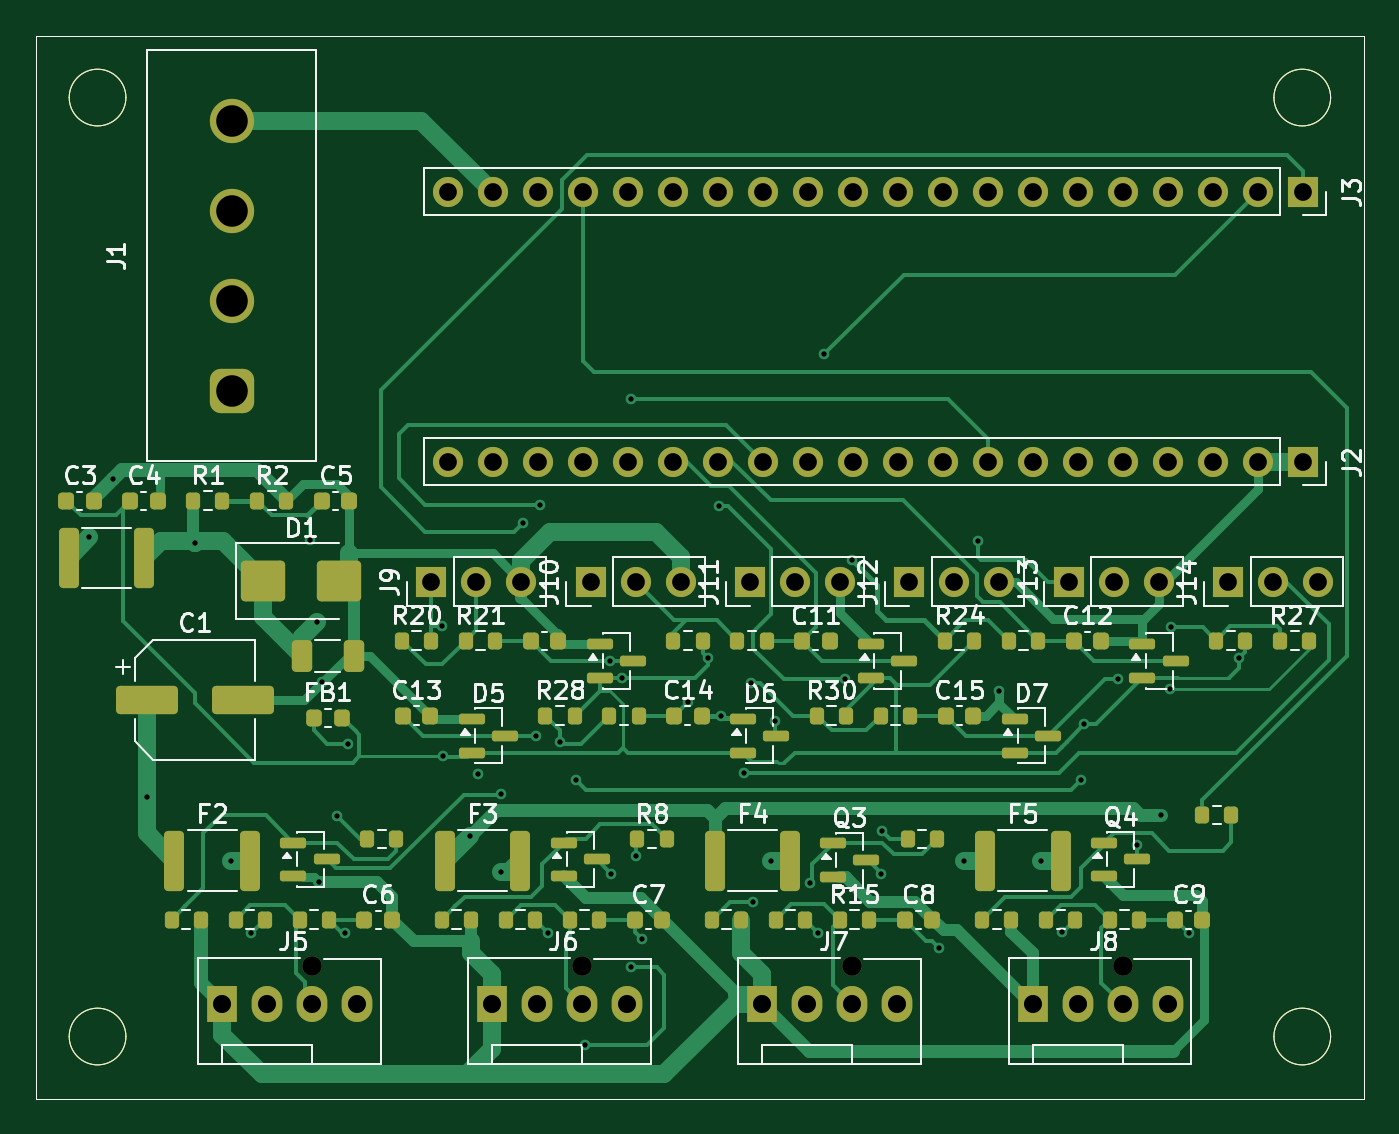
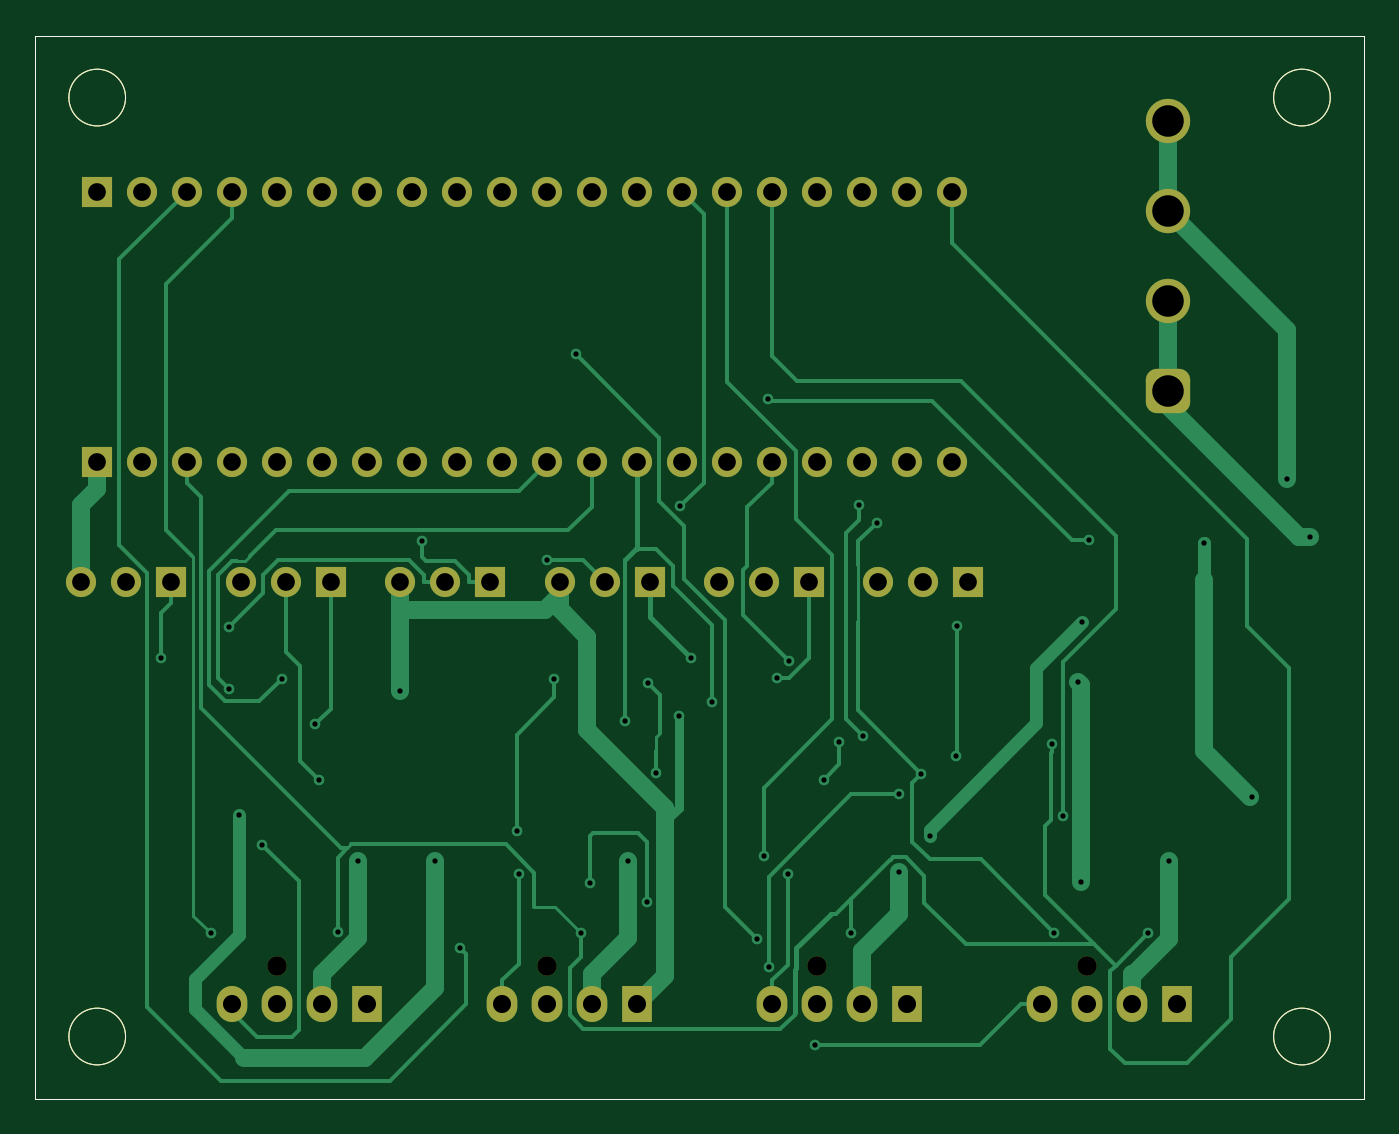
Circuit board: 10 layer files. Board 75.0 x 60.0 mm.
- bottom_copper: fan_controller-B_Cu.gbl (22993 bytes)
- bottom_mask: fan_controller-B_Mask.gbs (4280 bytes)
- paste: fan_controller-B_Paste.gbp (1162 bytes)
- bottom_silk: fan_controller-B_Silkscreen.gbo (4290 bytes)
- outline: fan_controller-Edge_Cuts.gm1 (1135 bytes)
- top_copper: fan_controller-F_Cu.gtl (41468 bytes)
- top_mask: fan_controller-F_Mask.gts (9653 bytes)
- paste: fan_controller-F_Paste.gtp (7060 bytes)
- top_silk: fan_controller-F_Silkscreen.gto (81950 bytes)
- drill: fan_controller.drl (2813 bytes)

=== bottom_copper: fan_controller-B_Cu.gbl (22993 bytes, source omitted) ===
=== bottom_mask: fan_controller-B_Mask.gbs ===
%TF.GenerationSoftware,KiCad,Pcbnew,10.0.7*%
%TF.CreationDate,2026-10-22T21:49:19+01:00*%
%TF.ProjectId,fan_controller,66616e5f-636f-46e7-9472-6f6c6c65722e,1.0*%
%TF.SameCoordinates,Original*%
%TF.FileFunction,Soldermask,Bot*%
%TF.FilePolarity,Negative*%
%FSLAX46Y46*%
G04 Gerber Fmt 4.6, Leading zero omitted, Abs format (unit mm)*
G04 Created by KiCad (PCBNEW 10.0.7) date 2026-10-22 21:49:19*
%MOMM*%
%LPD*%
G01*
G04 APERTURE LIST*
G04 Aperture macros list*
%AMRoundRect*
0 Rectangle with rounded corners*
0 $1 Rounding radius*
0 $2 $3 $4 $5 $6 $7 $8 $9 X,Y pos of 4 corners*
0 Add a 4 corners polygon primitive as box body*
4,1,4,$2,$3,$4,$5,$6,$7,$8,$9,$2,$3,0*
0 Add four circle primitives for the rounded corners*
1,1,$1+$1,$2,$3*
1,1,$1+$1,$4,$5*
1,1,$1+$1,$6,$7*
1,1,$1+$1,$8,$9*
0 Add four rect primitives between the rounded corners*
20,1,$1+$1,$2,$3,$4,$5,0*
20,1,$1+$1,$4,$5,$6,$7,0*
20,1,$1+$1,$6,$7,$8,$9,0*
20,1,$1+$1,$8,$9,$2,$3,0*%
G04 Aperture macros list end*
%ADD10R,1.700000X1.700000*%
%ADD11C,1.700000*%
%ADD12RoundRect,0.625000X0.625000X-0.625000X0.625000X0.625000X-0.625000X0.625000X-0.625000X-0.625000X0*%
%ADD13C,2.500000*%
%ADD14C,1.100000*%
%ADD15R,1.730000X2.030000*%
%ADD16O,1.730000X2.030000*%
%TA.AperFunction,Profile*%
%ADD17C,0.050000*%
%TD*%
G04 APERTURE END LIST*
D10*
%TO.C,J9*%
X22325000Y-30825000D03*
D11*
X24865000Y-30825000D03*
X27405000Y-30825000D03*
%TD*%
D10*
%TO.C,J12*%
X49325000Y-30825000D03*
D11*
X51865000Y-30825000D03*
X54405000Y-30825000D03*
%TD*%
D10*
%TO.C,J2*%
X71525000Y-24065000D03*
D11*
X68985000Y-24065000D03*
X66445000Y-24065000D03*
X63905000Y-24065000D03*
X61365000Y-24065000D03*
X58825000Y-24065000D03*
X56285000Y-24065000D03*
X53745000Y-24065000D03*
X51205000Y-24065000D03*
X48665000Y-24065000D03*
X46125000Y-24065000D03*
X43585000Y-24065000D03*
X41045000Y-24065000D03*
X38505000Y-24065000D03*
X35965000Y-24065000D03*
X33425000Y-24065000D03*
X30885000Y-24065000D03*
X28345000Y-24065000D03*
X25805000Y-24065000D03*
X23265000Y-24065000D03*
%TD*%
D12*
%TO.C,J1*%
X11065000Y-20035000D03*
D13*
X11065000Y-14955000D03*
X11065000Y-9875000D03*
X11065000Y-4795000D03*
%TD*%
D10*
%TO.C,J13*%
X58325000Y-30825000D03*
D11*
X60865000Y-30825000D03*
X63405000Y-30825000D03*
%TD*%
D10*
%TO.C,J14*%
X67325000Y-30825000D03*
D11*
X69865000Y-30825000D03*
X72405000Y-30825000D03*
%TD*%
D14*
%TO.C,J8*%
X61355000Y-52515000D03*
D15*
X56275000Y-54675000D03*
D16*
X58815000Y-54675000D03*
X61355000Y-54675000D03*
X63895000Y-54675000D03*
%TD*%
D14*
%TO.C,J5*%
X15605000Y-52515000D03*
D15*
X10525000Y-54675000D03*
D16*
X13065000Y-54675000D03*
X15605000Y-54675000D03*
X18145000Y-54675000D03*
%TD*%
D10*
%TO.C,J11*%
X40325000Y-30825000D03*
D11*
X42865000Y-30825000D03*
X45405000Y-30825000D03*
%TD*%
D10*
%TO.C,J3*%
X71525000Y-8825000D03*
D11*
X68985000Y-8825000D03*
X66445000Y-8825000D03*
X63905000Y-8825000D03*
X61365000Y-8825000D03*
X58825000Y-8825000D03*
X56285000Y-8825000D03*
X53745000Y-8825000D03*
X51205000Y-8825000D03*
X48665000Y-8825000D03*
X46125000Y-8825000D03*
X43585000Y-8825000D03*
X41045000Y-8825000D03*
X38505000Y-8825000D03*
X35965000Y-8825000D03*
X33425000Y-8825000D03*
X30885000Y-8825000D03*
X28345000Y-8825000D03*
X25805000Y-8825000D03*
X23265000Y-8825000D03*
%TD*%
D14*
%TO.C,J6*%
X30855000Y-52515000D03*
D15*
X25775000Y-54675000D03*
D16*
X28315000Y-54675000D03*
X30855000Y-54675000D03*
X33395000Y-54675000D03*
%TD*%
D10*
%TO.C,J10*%
X31325000Y-30825000D03*
D11*
X33865000Y-30825000D03*
X36405000Y-30825000D03*
%TD*%
D14*
%TO.C,J7*%
X46105000Y-52515000D03*
D15*
X41025000Y-54675000D03*
D16*
X43565000Y-54675000D03*
X46105000Y-54675000D03*
X48645000Y-54675000D03*
%TD*%
D17*
X0Y0D02*
X75000000Y0D01*
X75000000Y-60000000D01*
X0Y-60000000D01*
X0Y0D01*
X5100000Y-3500000D02*
G75*
G02*
X1900000Y-3500000I-1600000J0D01*
G01*
X1900000Y-3500000D02*
G75*
G02*
X5100000Y-3500000I1600000J0D01*
G01*
X5100000Y-56500000D02*
G75*
G02*
X1900000Y-56500000I-1600000J0D01*
G01*
X1900000Y-56500000D02*
G75*
G02*
X5100000Y-56500000I1600000J0D01*
G01*
X73100000Y-3500000D02*
G75*
G02*
X69900000Y-3500000I-1600000J0D01*
G01*
X69900000Y-3500000D02*
G75*
G02*
X73100000Y-3500000I1600000J0D01*
G01*
X73100000Y-56500000D02*
G75*
G02*
X69900000Y-56500000I-1600000J0D01*
G01*
X69900000Y-56500000D02*
G75*
G02*
X73100000Y-56500000I1600000J0D01*
G01*
M02*

=== paste: fan_controller-B_Paste.gbp ===
%TF.GenerationSoftware,KiCad,Pcbnew,10.0.7*%
%TF.CreationDate,2026-10-22T21:49:19+01:00*%
%TF.ProjectId,fan_controller,66616e5f-636f-46e7-9472-6f6c6c65722e,1.0*%
%TF.SameCoordinates,Original*%
%TF.FileFunction,Paste,Bot*%
%TF.FilePolarity,Positive*%
%FSLAX46Y46*%
G04 Gerber Fmt 4.6, Leading zero omitted, Abs format (unit mm)*
G04 Created by KiCad (PCBNEW 10.0.7) date 2026-10-22 21:49:19*
%MOMM*%
%LPD*%
G01*
G04 APERTURE LIST*
%TA.AperFunction,Profile*%
%ADD10C,0.050000*%
%TD*%
G04 APERTURE END LIST*
D10*
X0Y0D02*
X75000000Y0D01*
X75000000Y-60000000D01*
X0Y-60000000D01*
X0Y0D01*
X5100000Y-3500000D02*
G75*
G02*
X1900000Y-3500000I-1600000J0D01*
G01*
X1900000Y-3500000D02*
G75*
G02*
X5100000Y-3500000I1600000J0D01*
G01*
X5100000Y-56500000D02*
G75*
G02*
X1900000Y-56500000I-1600000J0D01*
G01*
X1900000Y-56500000D02*
G75*
G02*
X5100000Y-56500000I1600000J0D01*
G01*
X73100000Y-3500000D02*
G75*
G02*
X69900000Y-3500000I-1600000J0D01*
G01*
X69900000Y-3500000D02*
G75*
G02*
X73100000Y-3500000I1600000J0D01*
G01*
X73100000Y-56500000D02*
G75*
G02*
X69900000Y-56500000I-1600000J0D01*
G01*
X69900000Y-56500000D02*
G75*
G02*
X73100000Y-56500000I1600000J0D01*
G01*
M02*

=== bottom_silk: fan_controller-B_Silkscreen.gbo ===
%TF.GenerationSoftware,KiCad,Pcbnew,10.0.7*%
%TF.CreationDate,2026-10-22T21:49:19+01:00*%
%TF.ProjectId,fan_controller,66616e5f-636f-46e7-9472-6f6c6c65722e,1.0*%
%TF.SameCoordinates,Original*%
%TF.FileFunction,Legend,Bot*%
%TF.FilePolarity,Positive*%
%FSLAX46Y46*%
G04 Gerber Fmt 4.6, Leading zero omitted, Abs format (unit mm)*
G04 Created by KiCad (PCBNEW 10.0.7) date 2026-10-22 21:49:19*
%MOMM*%
%LPD*%
G01*
G04 APERTURE LIST*
G04 Aperture macros list*
%AMRoundRect*
0 Rectangle with rounded corners*
0 $1 Rounding radius*
0 $2 $3 $4 $5 $6 $7 $8 $9 X,Y pos of 4 corners*
0 Add a 4 corners polygon primitive as box body*
4,1,4,$2,$3,$4,$5,$6,$7,$8,$9,$2,$3,0*
0 Add four circle primitives for the rounded corners*
1,1,$1+$1,$2,$3*
1,1,$1+$1,$4,$5*
1,1,$1+$1,$6,$7*
1,1,$1+$1,$8,$9*
0 Add four rect primitives between the rounded corners*
20,1,$1+$1,$2,$3,$4,$5,0*
20,1,$1+$1,$4,$5,$6,$7,0*
20,1,$1+$1,$6,$7,$8,$9,0*
20,1,$1+$1,$8,$9,$2,$3,0*%
G04 Aperture macros list end*
%ADD10R,1.700000X1.700000*%
%ADD11C,1.700000*%
%ADD12RoundRect,0.625000X0.625000X-0.625000X0.625000X0.625000X-0.625000X0.625000X-0.625000X-0.625000X0*%
%ADD13C,2.500000*%
%ADD14C,1.100000*%
%ADD15R,1.730000X2.030000*%
%ADD16O,1.730000X2.030000*%
%TA.AperFunction,Profile*%
%ADD17C,0.050000*%
%TD*%
G04 APERTURE END LIST*
%LPC*%
D10*
%TO.C,J9*%
X22325000Y-30825000D03*
D11*
X24865000Y-30825000D03*
X27405000Y-30825000D03*
%TD*%
D10*
%TO.C,J12*%
X49325000Y-30825000D03*
D11*
X51865000Y-30825000D03*
X54405000Y-30825000D03*
%TD*%
D10*
%TO.C,J2*%
X71525000Y-24065000D03*
D11*
X68985000Y-24065000D03*
X66445000Y-24065000D03*
X63905000Y-24065000D03*
X61365000Y-24065000D03*
X58825000Y-24065000D03*
X56285000Y-24065000D03*
X53745000Y-24065000D03*
X51205000Y-24065000D03*
X48665000Y-24065000D03*
X46125000Y-24065000D03*
X43585000Y-24065000D03*
X41045000Y-24065000D03*
X38505000Y-24065000D03*
X35965000Y-24065000D03*
X33425000Y-24065000D03*
X30885000Y-24065000D03*
X28345000Y-24065000D03*
X25805000Y-24065000D03*
X23265000Y-24065000D03*
%TD*%
D12*
%TO.C,J1*%
X11065000Y-20035000D03*
D13*
X11065000Y-14955000D03*
X11065000Y-9875000D03*
X11065000Y-4795000D03*
%TD*%
D10*
%TO.C,J13*%
X58325000Y-30825000D03*
D11*
X60865000Y-30825000D03*
X63405000Y-30825000D03*
%TD*%
D10*
%TO.C,J14*%
X67325000Y-30825000D03*
D11*
X69865000Y-30825000D03*
X72405000Y-30825000D03*
%TD*%
D14*
%TO.C,J8*%
X61355000Y-52515000D03*
D15*
X56275000Y-54675000D03*
D16*
X58815000Y-54675000D03*
X61355000Y-54675000D03*
X63895000Y-54675000D03*
%TD*%
D14*
%TO.C,J5*%
X15605000Y-52515000D03*
D15*
X10525000Y-54675000D03*
D16*
X13065000Y-54675000D03*
X15605000Y-54675000D03*
X18145000Y-54675000D03*
%TD*%
D10*
%TO.C,J11*%
X40325000Y-30825000D03*
D11*
X42865000Y-30825000D03*
X45405000Y-30825000D03*
%TD*%
D10*
%TO.C,J3*%
X71525000Y-8825000D03*
D11*
X68985000Y-8825000D03*
X66445000Y-8825000D03*
X63905000Y-8825000D03*
X61365000Y-8825000D03*
X58825000Y-8825000D03*
X56285000Y-8825000D03*
X53745000Y-8825000D03*
X51205000Y-8825000D03*
X48665000Y-8825000D03*
X46125000Y-8825000D03*
X43585000Y-8825000D03*
X41045000Y-8825000D03*
X38505000Y-8825000D03*
X35965000Y-8825000D03*
X33425000Y-8825000D03*
X30885000Y-8825000D03*
X28345000Y-8825000D03*
X25805000Y-8825000D03*
X23265000Y-8825000D03*
%TD*%
D14*
%TO.C,J6*%
X30855000Y-52515000D03*
D15*
X25775000Y-54675000D03*
D16*
X28315000Y-54675000D03*
X30855000Y-54675000D03*
X33395000Y-54675000D03*
%TD*%
D10*
%TO.C,J10*%
X31325000Y-30825000D03*
D11*
X33865000Y-30825000D03*
X36405000Y-30825000D03*
%TD*%
D14*
%TO.C,J7*%
X46105000Y-52515000D03*
D15*
X41025000Y-54675000D03*
D16*
X43565000Y-54675000D03*
X46105000Y-54675000D03*
X48645000Y-54675000D03*
%TD*%
%LPD*%
D17*
X0Y0D02*
X75000000Y0D01*
X75000000Y-60000000D01*
X0Y-60000000D01*
X0Y0D01*
X5100000Y-3500000D02*
G75*
G02*
X1900000Y-3500000I-1600000J0D01*
G01*
X1900000Y-3500000D02*
G75*
G02*
X5100000Y-3500000I1600000J0D01*
G01*
X5100000Y-56500000D02*
G75*
G02*
X1900000Y-56500000I-1600000J0D01*
G01*
X1900000Y-56500000D02*
G75*
G02*
X5100000Y-56500000I1600000J0D01*
G01*
X73100000Y-3500000D02*
G75*
G02*
X69900000Y-3500000I-1600000J0D01*
G01*
X69900000Y-3500000D02*
G75*
G02*
X73100000Y-3500000I1600000J0D01*
G01*
X73100000Y-56500000D02*
G75*
G02*
X69900000Y-56500000I-1600000J0D01*
G01*
X69900000Y-56500000D02*
G75*
G02*
X73100000Y-56500000I1600000J0D01*
G01*
M02*

=== outline: fan_controller-Edge_Cuts.gm1 ===
%TF.GenerationSoftware,KiCad,Pcbnew,10.0.7*%
%TF.CreationDate,2026-10-22T21:49:19+01:00*%
%TF.ProjectId,fan_controller,66616e5f-636f-46e7-9472-6f6c6c65722e,1.0*%
%TF.SameCoordinates,Original*%
%TF.FileFunction,Profile,NP*%
%FSLAX46Y46*%
G04 Gerber Fmt 4.6, Leading zero omitted, Abs format (unit mm)*
G04 Created by KiCad (PCBNEW 10.0.7) date 2026-10-22 21:49:19*
%MOMM*%
%LPD*%
G01*
G04 APERTURE LIST*
%TA.AperFunction,Profile*%
%ADD10C,0.050000*%
%TD*%
G04 APERTURE END LIST*
D10*
X0Y0D02*
X75000000Y0D01*
X75000000Y-60000000D01*
X0Y-60000000D01*
X0Y0D01*
X5100000Y-3500000D02*
G75*
G02*
X1900000Y-3500000I-1600000J0D01*
G01*
X1900000Y-3500000D02*
G75*
G02*
X5100000Y-3500000I1600000J0D01*
G01*
X5100000Y-56500000D02*
G75*
G02*
X1900000Y-56500000I-1600000J0D01*
G01*
X1900000Y-56500000D02*
G75*
G02*
X5100000Y-56500000I1600000J0D01*
G01*
X73100000Y-3500000D02*
G75*
G02*
X69900000Y-3500000I-1600000J0D01*
G01*
X69900000Y-3500000D02*
G75*
G02*
X73100000Y-3500000I1600000J0D01*
G01*
X73100000Y-56500000D02*
G75*
G02*
X69900000Y-56500000I-1600000J0D01*
G01*
X69900000Y-56500000D02*
G75*
G02*
X73100000Y-56500000I1600000J0D01*
G01*
M02*

=== top_copper: fan_controller-F_Cu.gtl (41468 bytes, source omitted) ===
=== top_mask: fan_controller-F_Mask.gts (9653 bytes, source omitted) ===
=== paste: fan_controller-F_Paste.gtp (7060 bytes, source omitted) ===
=== top_silk: fan_controller-F_Silkscreen.gto (81950 bytes, source omitted) ===
=== drill: fan_controller.drl ===
M48
; DRILL file KiCad 10.0.7 date 2026-10-22T21:49:24
; FORMAT={-:-/ absolute / metric / decimal}
; #@! TF.CreationDate,2026-10-22T21:49:24+01:00
; #@! TF.GenerationSoftware,Kicad,Pcbnew,10.0.7
; #@! TF.FileFunction,MixedPlating,1,2
FMAT,2
METRIC
; #@! TA.AperFunction,Plated,PTH,ViaDrill
T1C0.300
; #@! TA.AperFunction,Plated,PTH,ComponentDrill
T2C1.000
; #@! TA.AperFunction,Plated,PTH,ComponentDrill
T3C1.020
; #@! TA.AperFunction,Plated,PTH,ComponentDrill
T4C1.780
; #@! TA.AperFunction,NonPlated,NPTH,ComponentDrill
T5C1.100
%
G90
G05
T1
X3.035Y-28.327
X4.346Y-25.049
X6.3Y-42.953
X9.01Y-28.658
X11.018Y-46.575
X12.175Y-50.669
X15.5Y-28.5
X15.898Y-33.086
X15.986Y-47.764
X16.164Y-36.506
X17.006Y-44.071
X17.485Y-50.634
X17.631Y-39.963
X22.962Y-33.312
X23.0Y-40.688
X24.505Y-45.158
X24.988Y-41.674
X26.254Y-42.824
X26.254Y-47.218
X27.5Y-27.5
X28.249Y-39.525
X28.5Y-26.5
X28.936Y-50.651
X29.609Y-39.85
X30.5Y-42.0
X31.0Y-57.0
X32.432Y-35.3
X32.505Y-47.322
X33.112Y-36.25
X33.602Y-52.602
X33.625Y-20.5
X33.872Y-46.335
X34.233Y-51.018
X36.815Y-37.615
X37.979Y-35.153
X38.582Y-26.582
X38.685Y-38.38
X39.971Y-41.615
X40.386Y-36.557
X40.485Y-48.89
X41.535Y-46.575
X41.727Y-38.705
X43.689Y-47.854
X44.186Y-50.651
X44.5Y-18.0
X45.7Y-36.346
X46.098Y-29.603
X47.695Y-47.323
X47.794Y-44.914
X51.0Y-51.5
X52.432Y-46.575
X53.184Y-28.54
X54.405Y-37.0
X56.773Y-46.575
X57.925Y-50.618
X59.0Y-42.0
X59.188Y-38.879
X61.09Y-36.296
X62.181Y-45.698
X63.5Y-44.0
X64.055Y-36.904
X64.063Y-33.41
X65.085Y-50.68
X67.926Y-35.154
T2
X22.325Y-30.825
X23.265Y-8.825
X23.265Y-24.065
X24.865Y-30.825
X25.805Y-8.825
X25.805Y-24.065
X27.405Y-30.825
X28.345Y-8.825
X28.345Y-24.065
X30.885Y-8.825
X30.885Y-24.065
X31.325Y-30.825
X33.425Y-8.825
X33.425Y-24.065
X33.865Y-30.825
X35.965Y-8.825
X35.965Y-24.065
X36.405Y-30.825
X38.505Y-8.825
X38.505Y-24.065
X40.325Y-30.825
X41.045Y-8.825
X41.045Y-24.065
X42.865Y-30.825
X43.585Y-8.825
X43.585Y-24.065
X45.405Y-30.825
X46.125Y-8.825
X46.125Y-24.065
X48.665Y-8.825
X48.665Y-24.065
X49.325Y-30.825
X51.205Y-8.825
X51.205Y-24.065
X51.865Y-30.825
X53.745Y-8.825
X53.745Y-24.065
X54.405Y-30.825
X56.285Y-8.825
X56.285Y-24.065
X58.325Y-30.825
X58.825Y-8.825
X58.825Y-24.065
X60.865Y-30.825
X61.365Y-8.825
X61.365Y-24.065
X63.405Y-30.825
X63.905Y-8.825
X63.905Y-24.065
X66.445Y-8.825
X66.445Y-24.065
X67.325Y-30.825
X68.985Y-8.825
X68.985Y-24.065
X69.865Y-30.825
X71.525Y-8.825
X71.525Y-24.065
X72.405Y-30.825
T3
X10.525Y-54.675
X13.065Y-54.675
X15.605Y-54.675
X18.145Y-54.675
X25.775Y-54.675
X28.315Y-54.675
X30.855Y-54.675
X33.395Y-54.675
X41.025Y-54.675
X43.565Y-54.675
X46.105Y-54.675
X48.645Y-54.675
X56.275Y-54.675
X58.815Y-54.675
X61.355Y-54.675
X63.895Y-54.675
T4
X11.065Y-4.795
X11.065Y-9.875
X11.065Y-14.955
X11.065Y-20.035
T5
X15.605Y-52.515
X30.855Y-52.515
X46.105Y-52.515
X61.355Y-52.515
M30
